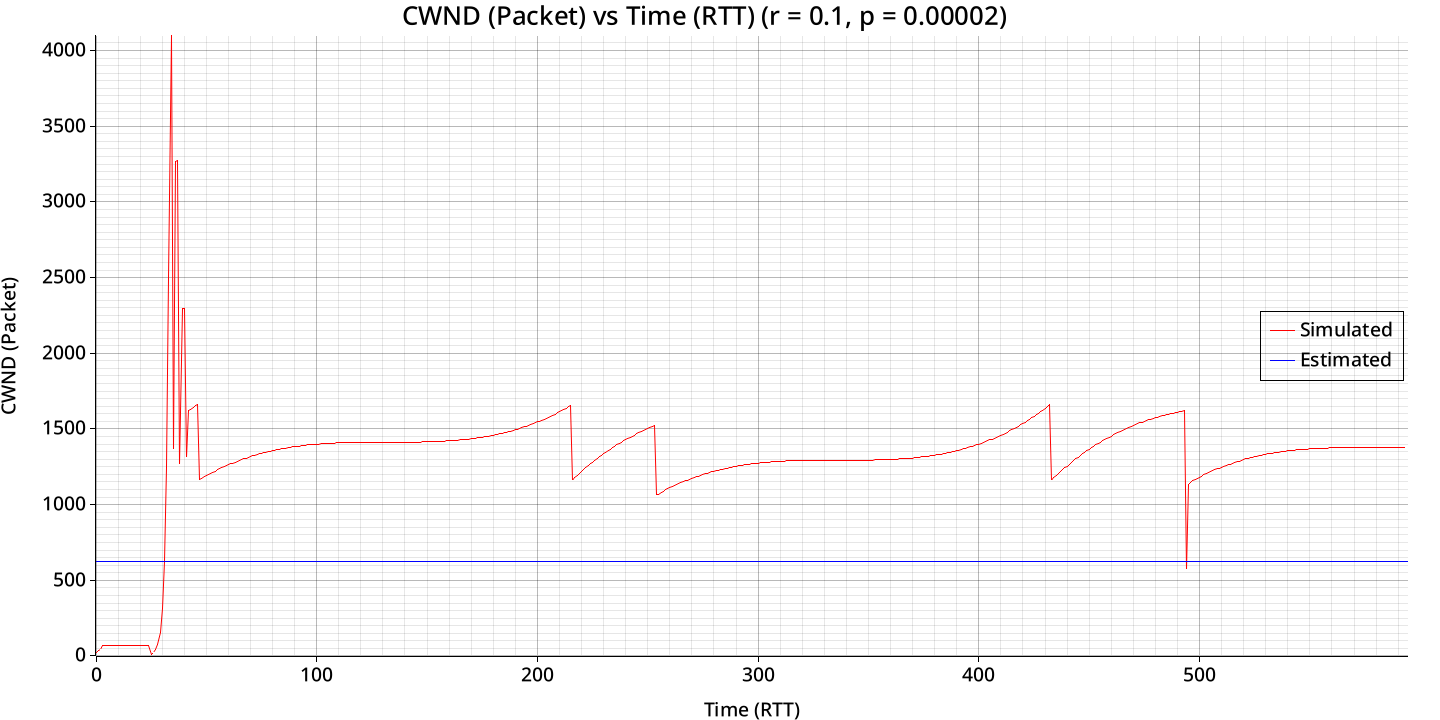

Data behind this chart, as committed beside it:
bytes_transferred, congestion_window
108040, 20
108040, 34
207320, 40
397120, 68
651160, 68
681820, 68
681820, 68
712480, 68
712480, 68
712480, 68
712480, 68
712480, 68
712480, 68
712480, 68
712480, 68
712480, 68
712480, 68
712480, 68
712480, 68
712480, 68
712480, 68
712480, 68
712480, 68
712480, 68
712480, 68
712480, 10
712480, 20
716860, 40
743140, 78
873080, 156
1262900, 312
1978300, 624
3671900, 1248
5987460, 2496
7351100, 4654
10167440, 1361
12591040, 3270
14194120, 3271
17136020, 1268
19555240, 2299
21021080, 2299
23894360, 1311
26310660, 1620
28262680, 1631
30362160, 1642
32541940, 1652
34802020, 1662
37173060, 1163
39895960, 1173
41980840, 1183
43674440, 1191
45368040, 1199
47127340, 1207
48820940, 1214
50580240, 1222
52339540, 1229
54098840, 1236
55922380, 1243
57681680, 1249
59505220, 1256
... 534 more rows
